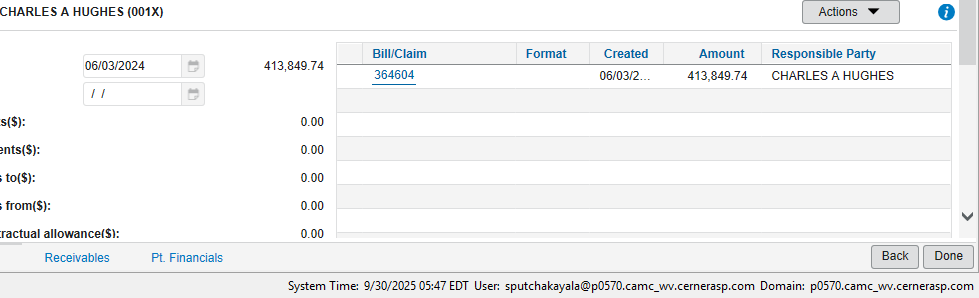
Task: Performer BOT used toprocess the Denial items in Cerner
Workflow: test

Step 1: get-text from the data grid 'Bill/Claim' in window 'Revenue Cycle - United States Base Experience - RevElate - Opene*' (revenuecycle.exe)
